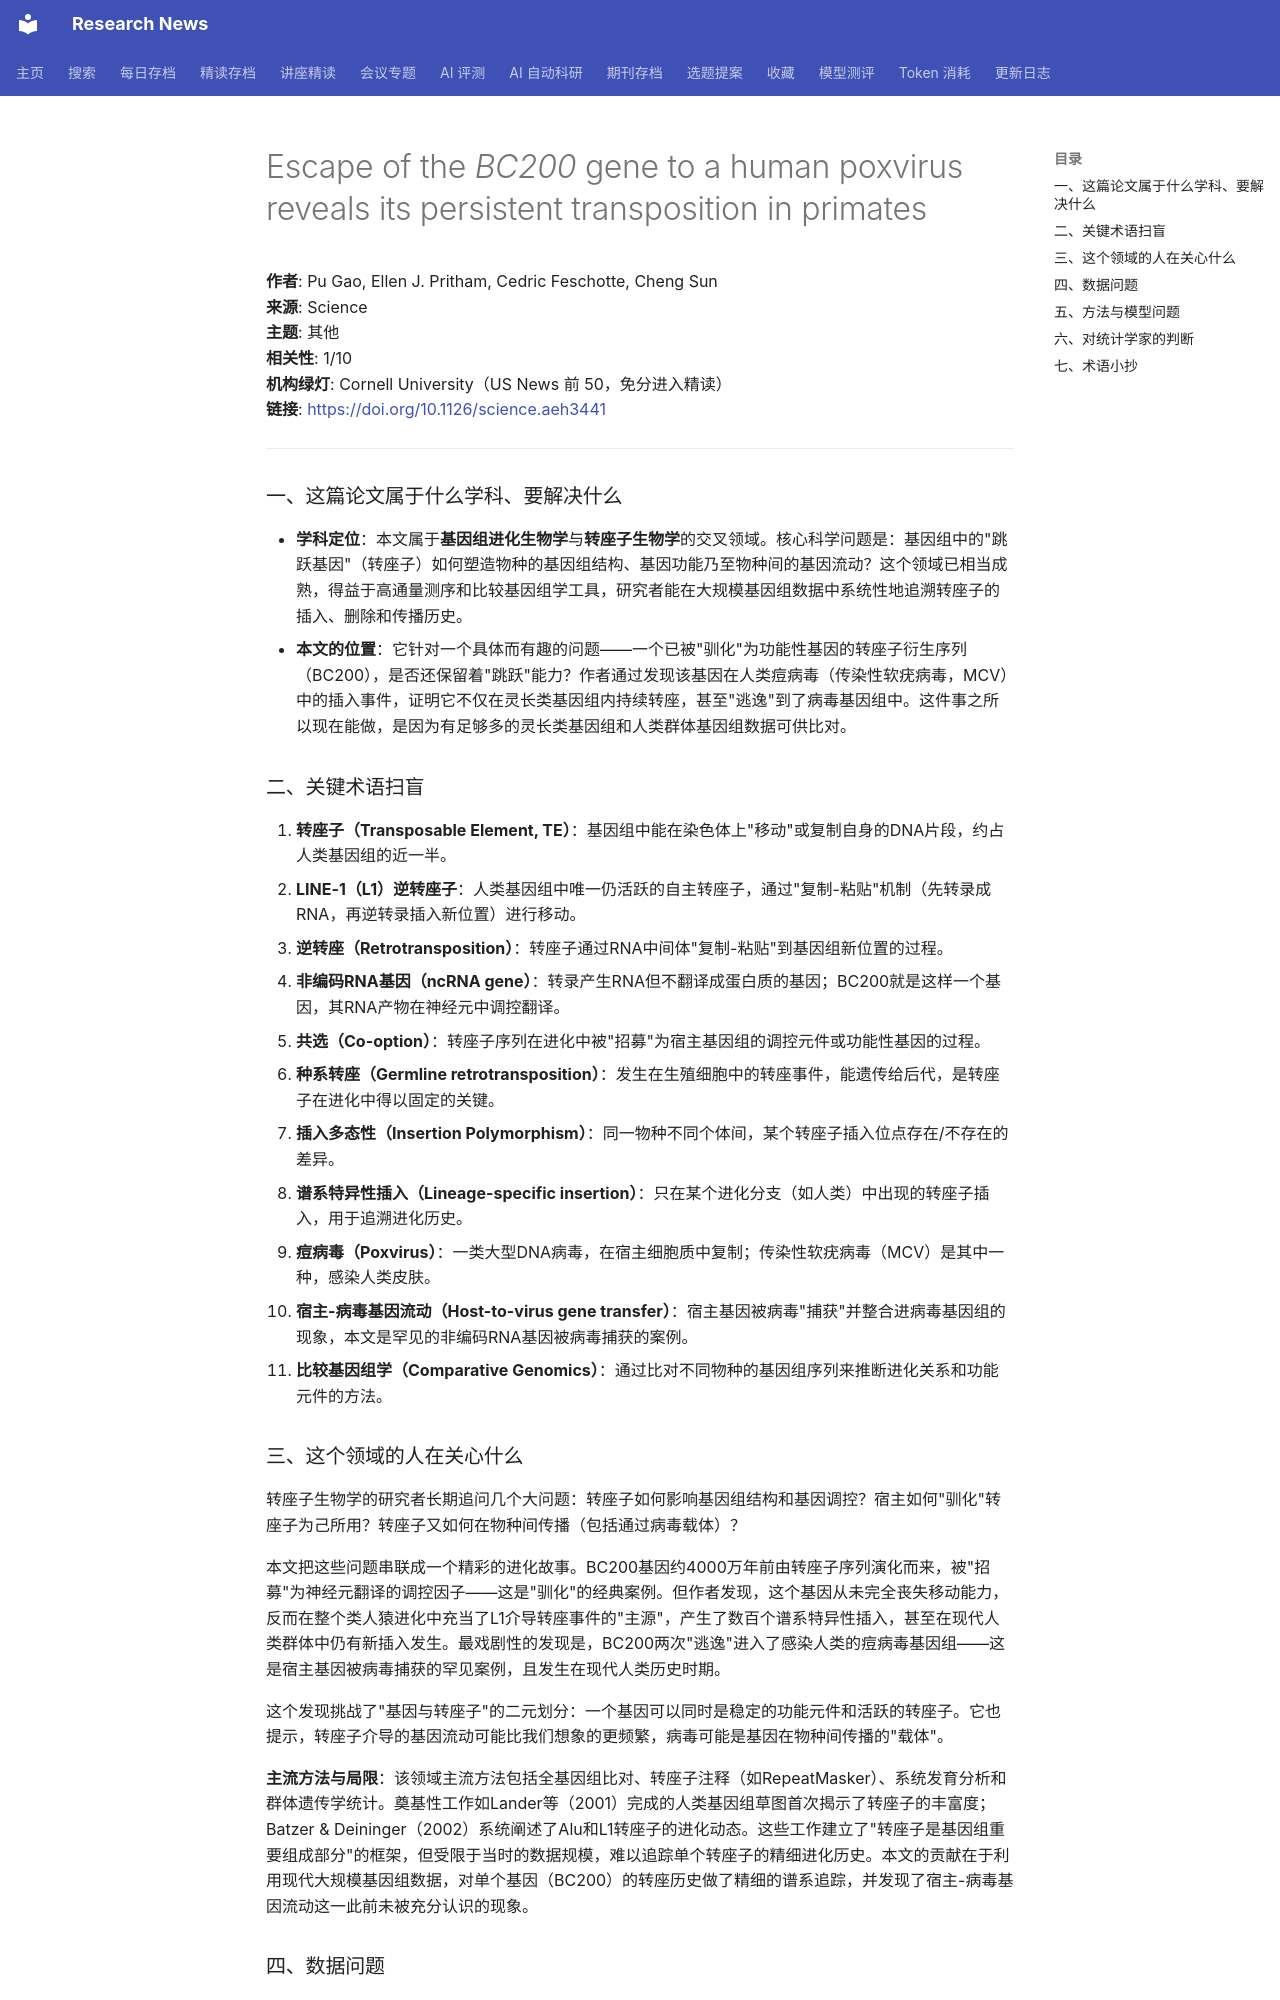

repository: cxy0714/research-news · page: deep_reads/2026-10-16-10.1126_science.aeh3441/index.html · generator: mkdocs

# Escape of the <i>BC200</i> gene to a human poxvirus reveals its persistent transposition in primates

**作者**: Pu Gao, Ellen J. Pritham, Cedric Feschotte, Cheng Sun  
**来源**: Science  
**主题**: 其他  
**相关性**: 1/10  
**机构绿灯**: Cornell University（US News 前 50，免分进入精读）  
**链接**: <https://doi.org/10.1126/science.aeh3441>

---

### 一、这篇论文属于什么学科、要解决什么

- **学科定位**：本文属于**基因组进化生物学**与**转座子生物学**的交叉领域。核心科学问题是：基因组中的"跳跃基因"（转座子）如何塑造物种的基因组结构、基因功能乃至物种间的基因流动？这个领域已相当成熟，得益于高通量测序和比较基因组学工具，研究者能在大规模基因组数据中系统性地追溯转座子的插入、删除和传播历史。
- **本文的位置**：它针对一个具体而有趣的问题——一个已被"驯化"为功能性基因的转座子衍生序列（BC200），是否还保留着"跳跃"能力？作者通过发现该基因在人类痘病毒（传染性软疣病毒，MCV）中的插入事件，证明它不仅在灵长类基因组内持续转座，甚至"逃逸"到了病毒基因组中。这件事之所以现在能做，是因为有足够多的灵长类基因组和人类群体基因组数据可供比对。

### 二、关键术语扫盲

1. **转座子（Transposable Element, TE）**：基因组中能在染色体上"移动"或复制自身的DNA片段，约占人类基因组的近一半。
2. **LINE-1（L1）逆转座子**：人类基因组中唯一仍活跃的自主转座子，通过"复制-粘贴"机制（先转录成RNA，再逆转录插入新位置）进行移动。
3. **逆转座（Retrotransposition）**：转座子通过RNA中间体"复制-粘贴"到基因组新位置的过程。
4. **非编码RNA基因（ncRNA gene）**：转录产生RNA但不翻译成蛋白质的基因；BC200就是这样一个基因，其RNA产物在神经元中调控翻译。
5. **共选（Co-option）**：转座子序列在进化中被"招募"为宿主基因组的调控元件或功能性基因的过程。
6. **种系转座（Germline retrotransposition）**：发生在生殖细胞中的转座事件，能遗传给后代，是转座子在进化中得以固定的关键。
7. **插入多态性（Insertion Polymorphism）**：同一物种不同个体间，某个转座子插入位点存在/不存在的差异。
8. **谱系特异性插入（Lineage-specific insertion）**：只在某个进化分支（如人类）中出现的转座子插入，用于追溯进化历史。
9. **痘病毒（Poxvirus）**：一类大型DNA病毒，在宿主细胞质中复制；传染性软疣病毒（MCV）是其中一种，感染人类皮肤。
10. **宿主-病毒基因流动（Host-to-virus gene transfer）**：宿主基因被病毒"捕获"并整合进病毒基因组的现象，本文是罕见的非编码RNA基因被病毒捕获的案例。
11. **比较基因组学（Comparative Genomics）**：通过比对不同物种的基因组序列来推断进化关系和功能元件的方法。

### 三、这个领域的人在关心什么

转座子生物学的研究者长期追问几个大问题：转座子如何影响基因组结构和基因调控？宿主如何"驯化"转座子为己所用？转座子又如何在物种间传播（包括通过病毒载体）？

本文把这些问题串联成一个精彩的进化故事。BC200基因约4000万年前由转座子序列演化而来，被"招募"为神经元翻译的调控因子——这是"驯化"的经典案例。但作者发现，这个基因从未完全丧失移动能力，反而在整个类人猿进化中充当了L1介导转座事件的"主源"，产生了数百个谱系特异性插入，甚至在现代人类群体中仍有新插入发生。最戏剧性的发现是，BC200两次"逃逸"进入了感染人类的痘病毒基因组——这是宿主基因被病毒捕获的罕见案例，且发生在现代人类历史时期。

这个发现挑战了"基因与转座子"的二元划分：一个基因可以同时是稳定的功能元件和活跃的转座子。它也提示，转座子介导的基因流动可能比我们想象的更频繁，病毒可能是基因在物种间传播的"载体"。

**主流方法与局限**：该领域主流方法包括全基因组比对、转座子注释（如RepeatMasker）、系统发育分析和群体遗传学统计。奠基性工作如Lander等（2001）完成的人类基因组草图首次揭示了转座子的丰富度；Batzer & Deininger（2002）系统阐述了Alu和L1转座子的进化动态。这些工作建立了"转座子是基因组重要组成部分"的框架，但受限于当时的数据规模，难以追踪单个转座子的精细进化历史。本文的贡献在于利用现代大规模基因组数据，对单个基因（BC200）的转座历史做了精细的谱系追踪，并发现了宿主-病毒基因流动这一此前未被充分认识的现象。
